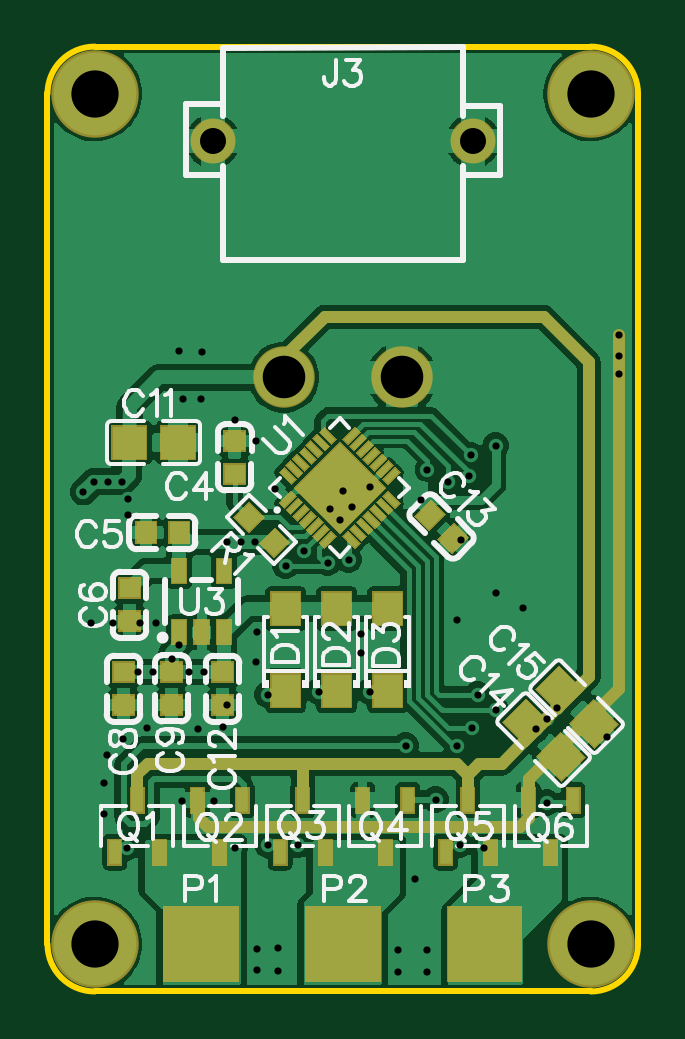
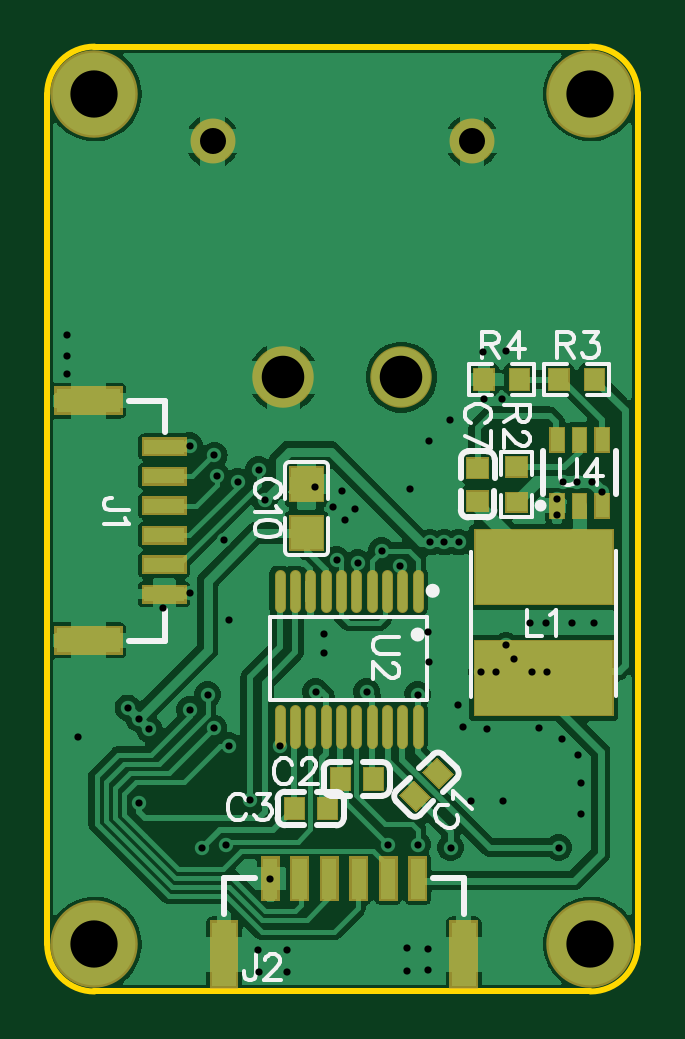
Circuit board: 10 layer files. Board 25.0 x 40.0 mm.
- outline: Gerber_BoardOutline.GKO (838 bytes)
- bottom_copper: Gerber_BottomLayer.GBL (60775 bytes)
- paste: Gerber_BottomPasteMaskLayer.GBP (6677 bytes)
- bottom_silk: Gerber_BottomSilkLayer.GBO (11501 bytes)
- bottom_mask: Gerber_BottomSolderMaskLayer.GBS (5659 bytes)
- drill: Gerber_Drill_PTH.DRL (1982 bytes)
- top_copper: Gerber_TopLayer.GTL (78987 bytes)
- paste: Gerber_TopPasteMaskLayer.GTP (7270 bytes)
- top_silk: Gerber_TopSilkLayer.GTO (27089 bytes)
- top_mask: Gerber_TopSolderMaskLayer.GTS (9646 bytes)

=== outline: Gerber_BoardOutline.GKO ===
G04 Layer: BoardOutline*
G04 EasyEDA v6.4.20.6, 2021-08-14T17:17:54+08:00*
G04 75774476de7741c18b808344251b3932,34bb6763e28e4bbdb854ef51fa08daf4,10*
G04 Gerber Generator version 0.2*
G04 Scale: 100 percent, Rotated: No, Reflected: No *
G04 Dimensions in millimeters *
G04 leading zeros omitted , absolute positions ,4 integer and 5 decimal *
%FSLAX45Y45*%
%MOMM*%

%ADD10C,0.2540*%
D10*
X2000001Y-199999D02*
G01*
X2000001Y-3800000D01*
X1799998Y-3999999D02*
G01*
X-299999Y-3999999D01*
X-299999Y0D02*
G01*
X1799998Y0D01*
X-499998Y-3797300D02*
G01*
X-499998Y-197299D01*
G75*
G01*
X2000001Y-3800000D02*
G02*
X1799999Y-4000000I-200000J0D01*
G75*
G01*
X1799999Y0D02*
G02*
X2000001Y-200000I2J-200000D01*
G75*
G01*
X-499999Y-200000D02*
G02*
X-299999Y0I200000J0D01*
G75*
G01*
X-299999Y-4000000D02*
G02*
X-499999Y-3800000I0J200000D01*

%LPD*%
M02*

=== bottom_copper: Gerber_BottomLayer.GBL (60775 bytes, source omitted) ===
=== paste: Gerber_BottomPasteMaskLayer.GBP (6677 bytes, source omitted) ===
=== bottom_silk: Gerber_BottomSilkLayer.GBO (11501 bytes, source omitted) ===
=== bottom_mask: Gerber_BottomSolderMaskLayer.GBS ===
G04 Layer: BottomSolderMaskLayer*
G04 EasyEDA v6.4.20.6, 2021-08-14T17:17:54+08:00*
G04 75774476de7741c18b808344251b3932,34bb6763e28e4bbdb854ef51fa08daf4,10*
G04 Gerber Generator version 0.2*
G04 Scale: 100 percent, Rotated: No, Reflected: No *
G04 Dimensions in millimeters *
G04 leading zeros omitted , absolute positions ,4 integer and 5 decimal *
%FSLAX45Y45*%
%MOMM*%

%ADD46C,2.6016*%
%ADD47C,1.9016*%
%ADD55C,3.7032*%
%ADD56C,0.4656*%

%LPD*%
D56*
X431393Y-2372603D02*
G01*
X431393Y-2234803D01*
X496392Y-2372603D02*
G01*
X496392Y-2234803D01*
X561390Y-2372603D02*
G01*
X561390Y-2234803D01*
X626389Y-2372603D02*
G01*
X626389Y-2234803D01*
X691413Y-2372603D02*
G01*
X691413Y-2234803D01*
X756412Y-2372603D02*
G01*
X756412Y-2234803D01*
X821410Y-2372603D02*
G01*
X821410Y-2234803D01*
X886409Y-2372603D02*
G01*
X886409Y-2234803D01*
X951407Y-2372603D02*
G01*
X951407Y-2234803D01*
X1016406Y-2372603D02*
G01*
X1016406Y-2234803D01*
X431393Y-2946796D02*
G01*
X431393Y-2808996D01*
X496392Y-2946796D02*
G01*
X496392Y-2808996D01*
X561390Y-2946796D02*
G01*
X561390Y-2808996D01*
X626389Y-2946796D02*
G01*
X626389Y-2808996D01*
X691413Y-2946796D02*
G01*
X691413Y-2808996D01*
X756412Y-2946796D02*
G01*
X756412Y-2808996D01*
X821410Y-2946796D02*
G01*
X821410Y-2808996D01*
X886409Y-2946796D02*
G01*
X886409Y-2808996D01*
X951407Y-2946796D02*
G01*
X951407Y-2808996D01*
X1016406Y-2946796D02*
G01*
X1016406Y-2808996D01*
G36*
X829055Y-2134362D02*
G01*
X829055Y-1983231D01*
X974344Y-1983231D01*
X974344Y-2134362D01*
G37*
G36*
X829055Y-1928368D02*
G01*
X829055Y-1777237D01*
X974344Y-1777237D01*
X974344Y-1928368D01*
G37*
G36*
X1409954Y-1858771D02*
G01*
X1409954Y-1778507D01*
X1600454Y-1778507D01*
X1600454Y-1858771D01*
G37*
G36*
X1409954Y-1733804D02*
G01*
X1409954Y-1653539D01*
X1600454Y-1653539D01*
X1600454Y-1733804D01*
G37*
G36*
X1679955Y-2573528D02*
G01*
X1679955Y-2453131D01*
X1970277Y-2453131D01*
X1970277Y-2573528D01*
G37*
G36*
X1679955Y-1558797D02*
G01*
X1679955Y-1438402D01*
X1970277Y-1438402D01*
X1970277Y-1558797D01*
G37*
G36*
X1409954Y-1983739D02*
G01*
X1409954Y-1903476D01*
X1600454Y-1903476D01*
X1600454Y-1983739D01*
G37*
G36*
X1409954Y-2108707D02*
G01*
X1409954Y-2028444D01*
X1600454Y-2028444D01*
X1600454Y-2108707D01*
G37*
G36*
X1409954Y-2233676D02*
G01*
X1409954Y-2153412D01*
X1600454Y-2153412D01*
X1600454Y-2233676D01*
G37*
G36*
X1409954Y-2358644D02*
G01*
X1409954Y-2278379D01*
X1600454Y-2278379D01*
X1600454Y-2358644D01*
G37*
G36*
X-35560Y-1974850D02*
G01*
X-35560Y-1884171D01*
X60960Y-1884171D01*
X60960Y-1974850D01*
G37*
G36*
X-35560Y-1824228D02*
G01*
X-35560Y-1733550D01*
X60960Y-1733550D01*
X60960Y-1824228D01*
G37*
G36*
X-361950Y-1457960D02*
G01*
X-361950Y-1361439D01*
X-271271Y-1361439D01*
X-271271Y-1457960D01*
G37*
G36*
X-211328Y-1457960D02*
G01*
X-211328Y-1361439D01*
X-120650Y-1361439D01*
X-120650Y-1457960D01*
G37*
G36*
X-44450Y-1457960D02*
G01*
X-44450Y-1361439D01*
X46228Y-1361439D01*
X46228Y-1457960D01*
G37*
G36*
X106171Y-1457960D02*
G01*
X106171Y-1361439D01*
X196850Y-1361439D01*
X196850Y-1457960D01*
G37*
G36*
X-381507Y-1998471D02*
G01*
X-381507Y-1888236D01*
X-316484Y-1888236D01*
X-316484Y-1998471D01*
G37*
G36*
X-286512Y-1998471D02*
G01*
X-286512Y-1888236D01*
X-221487Y-1888236D01*
X-221487Y-1998471D01*
G37*
G36*
X-191515Y-1998471D02*
G01*
X-191515Y-1888236D01*
X-126492Y-1888236D01*
X-126492Y-1998471D01*
G37*
G36*
X-191515Y-1718563D02*
G01*
X-191515Y-1608328D01*
X-126492Y-1608328D01*
X-126492Y-1718563D01*
G37*
G36*
X-286512Y-1718563D02*
G01*
X-286512Y-1608328D01*
X-221487Y-1608328D01*
X-221487Y-1718563D01*
G37*
G36*
X-381507Y-1718563D02*
G01*
X-381507Y-1608328D01*
X-316484Y-1608328D01*
X-316484Y-1718563D01*
G37*
G36*
X-397763Y-2364739D02*
G01*
X-397763Y-2042160D01*
X194563Y-2042160D01*
X194563Y-2364739D01*
G37*
G36*
X-397763Y-2834639D02*
G01*
X-397763Y-2512313D01*
X194563Y-2512313D01*
X194563Y-2834639D01*
G37*
G36*
X574039Y-3150107D02*
G01*
X574039Y-3050031D01*
X663955Y-3050031D01*
X663955Y-3150107D01*
G37*
G36*
X713994Y-3150107D02*
G01*
X713994Y-3050031D01*
X804163Y-3050031D01*
X804163Y-3150107D01*
G37*
G36*
X768857Y-3275837D02*
G01*
X768857Y-3175762D01*
X859028Y-3175762D01*
X859028Y-3275837D01*
G37*
G36*
X908812Y-3275837D02*
G01*
X908812Y-3175762D01*
X998981Y-3175762D01*
X998981Y-3275837D01*
G37*
G36*
X891286Y-3618229D02*
G01*
X891286Y-3427729D01*
X971550Y-3427729D01*
X971550Y-3618229D01*
G37*
G36*
X1016254Y-3618229D02*
G01*
X1016254Y-3427729D01*
X1096518Y-3427729D01*
X1096518Y-3618229D01*
G37*
G36*
X176529Y-3988054D02*
G01*
X176529Y-3697731D01*
X296926Y-3697731D01*
X296926Y-3988054D01*
G37*
G36*
X1191260Y-3988054D02*
G01*
X1191260Y-3697731D01*
X1311655Y-3697731D01*
X1311655Y-3988054D01*
G37*
G36*
X766318Y-3618229D02*
G01*
X766318Y-3427729D01*
X846581Y-3427729D01*
X846581Y-3618229D01*
G37*
G36*
X641350Y-3618229D02*
G01*
X641350Y-3427729D01*
X721613Y-3427729D01*
X721613Y-3618229D01*
G37*
G36*
X516381Y-3618229D02*
G01*
X516381Y-3427729D01*
X596645Y-3427729D01*
X596645Y-3618229D01*
G37*
G36*
X391413Y-3618229D02*
G01*
X391413Y-3427729D01*
X471678Y-3427729D01*
X471678Y-3618229D01*
G37*
G36*
X340613Y-3141979D02*
G01*
X276860Y-3078226D01*
X347726Y-3007360D01*
X411479Y-3071113D01*
G37*
G36*
X439673Y-3241039D02*
G01*
X375920Y-3177286D01*
X446786Y-3106420D01*
X510539Y-3170173D01*
G37*
G36*
X127762Y-1969262D02*
G01*
X127762Y-1879092D01*
X227837Y-1879092D01*
X227837Y-1969262D01*
G37*
G36*
X127762Y-1829307D02*
G01*
X127762Y-1739137D01*
X227837Y-1739137D01*
X227837Y-1829307D01*
G37*
D46*
G01*
X1000000Y-1399999D03*
G01*
X500001Y-1399999D03*
D47*
G01*
X200002Y-400001D03*
G01*
X1299999Y-400001D03*
D55*
G01*
X-299999Y-199999D03*
G01*
X1799998Y-199999D03*
G01*
X-299999Y-3800000D03*
G01*
X1799998Y-3800000D03*
M02*

=== drill: Gerber_Drill_PTH.DRL ===
M48
METRIC,LZ,000.000
;FILE_FORMAT=3:3
;TYPE=PLATED
;Layer: Drill PTH
;EasyEDA v6.4.20.6, 2021-08-14T17:17:54+08:00
;75774476de7741c18b808344251b3932,34bb6763e28e4bbdb854ef51fa08daf4,10
;Gerber Generator version 0.2
;Holesize 1 = 0.305 mm
T01C0.305
;Holesize 2 = 1.101 mm
T02C1.101
;Holesize 3 = 1.800 mm
T03C1.800
;Holesize 4 = 2.000 mm
T04C2.000
%
G05
G90
T01
X-001651Y-033909
X004318Y-033782
X012446Y-033782
X011430Y-031877
X016129Y-032004
X010160Y-029591
X004318Y-027432
X006477Y-027305
X008636Y-027305
X005842Y-021336
X006858Y-021844
X007747Y-021717
X005080Y-021971
X013208Y-027432
X013970Y-028067
X012954Y-028829
X012319Y-029591
X012827Y-018161
X011938Y-018415
X011049Y-017907
X010795Y-019177
X019177Y-012192
X019177Y-013081
X019177Y-013843
X012921Y-017296
X-003490Y-018857
X-003048Y-018415
X-002434Y-018415
X-001826Y-018415
X-001155Y-026478
X-000527Y-026478
X000984Y-026478
X001626Y-026478
X000574Y-025334
X000254Y-025908
X013970Y-016891
X016129Y-028448
X016586Y-027991
X015671Y-028906
X003185Y-020980
X003787Y-020980
X002583Y-020980
X012319Y-024257
X002921Y-033909
X013462Y-033909
X005588Y-033782
X010564Y-035230
X007507Y-018820
X006961Y-019563
X007375Y-020052
X007893Y-019478
X008655Y-018631
X-001604Y-019156
X-001585Y-019814
X013970Y-023114
X015113Y-023749
X002594Y-027865
X002410Y-028805
X000682Y-031924
X002052Y-031924
X009826Y-038247
X011082Y-038260
X009853Y-039156
X011049Y-039196
X003857Y-038189
X004770Y-038171
X004779Y-039116
X003862Y-039088
X-000804Y-028867
X001359Y-028881
X-001805Y-029304
X-002487Y-030005
X-002600Y-031168
X-002600Y-032505
X-000421Y-024404
X-001103Y-024397
X-002233Y-024404
X-003148Y-024397
X001562Y-012912
X001519Y-014930
X000757Y-014930
X000583Y-012893
X003848Y-016712
X002926Y-015819
X012493Y-020880
X008293Y-024867
X008293Y-025692
X003886Y-024778
X003823Y-026048
X018682Y-029248
X004633Y-018725
T02
X002000Y-004000
X013000Y-004000
T03
X010000Y-014000
X005000Y-014000
T04
X-003000Y-002000
X018000Y-002000
X-003000Y-038000
X018000Y-038000
M30

=== top_copper: Gerber_TopLayer.GTL (78987 bytes, source omitted) ===
=== paste: Gerber_TopPasteMaskLayer.GTP (7270 bytes, source omitted) ===
=== top_silk: Gerber_TopSilkLayer.GTO (27089 bytes, source omitted) ===
=== top_mask: Gerber_TopSolderMaskLayer.GTS (9646 bytes, source omitted) ===
